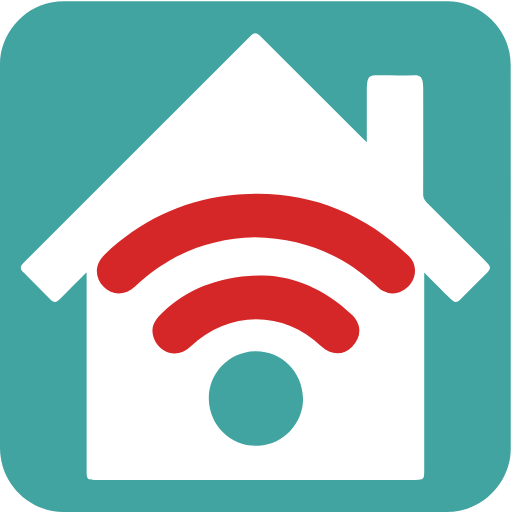
t = 0.00 s
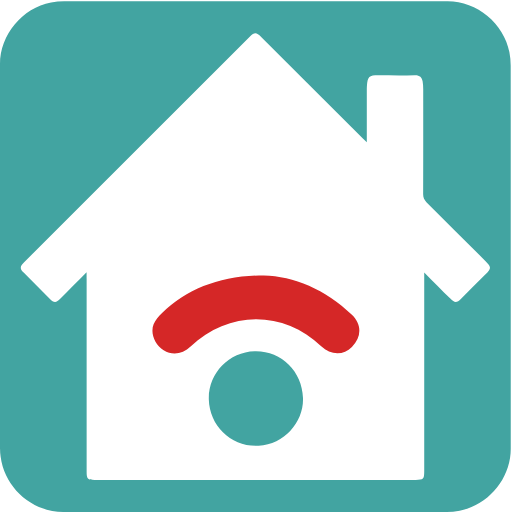
t = 1.00 s
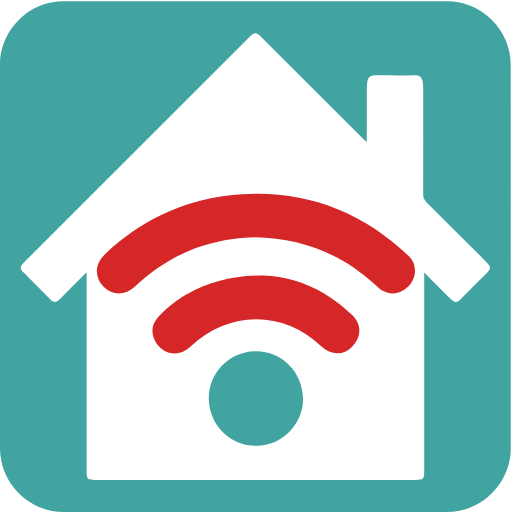
t = 2.00 s
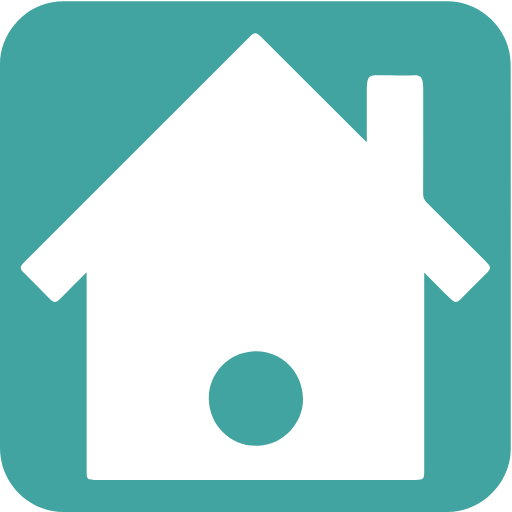
t = 3.00 s
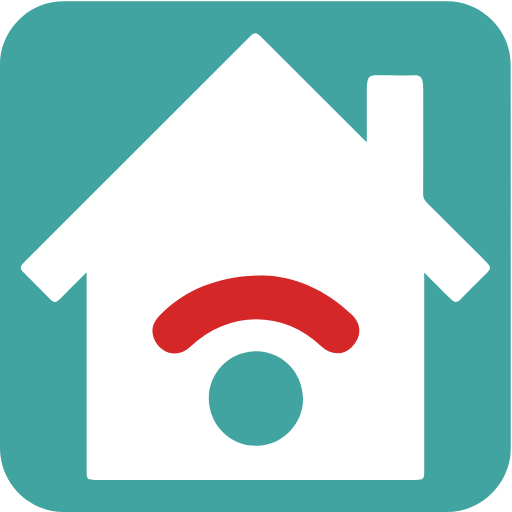
t = 4.00 s
t = 5.00 s: frame unchanged from t = 3.00 s, image omitted

The animated SVG that drew these frames (rendered in a browser with its animation timeline set to each time). Animation: 2 CSS @keyframes rules; one cycle of 6.00 s, repeats indefinitely.

<svg xmlns="http://www.w3.org/2000/svg" id="home_wifi" viewBox="0 0 769 769" width="500" height="500" shape-rendering="geometricPrecision" text-rendering="geometricPrecision" version="1.1">
  <style id="wifi_signal">
    @keyframes signal3_f_o{0%,16.666667%,33.333333%{fill-opacity:1;animation-timing-function:step-end}25%,41.666667%,8.333333%{fill-opacity:0;animation-timing-function:step-end}to{fill-opacity:1}}@keyframes signal2_f_o{0%,58.333333%,75%,91.666667%{fill-opacity:1;animation-timing-function:step-end}50%,66.666667%,83.333333%{fill-opacity:0;animation-timing-function:step-end}to{fill-opacity:1}}#signal3{animation:signal3_f_o 6000ms linear infinite normal forwards}#signal2{animation:signal2_f_o 6000ms linear infinite normal forwards}
  </style>
  <g id="background" transform="matrix(4 0 0 4 -827.28 -2254.526)">
    <path id="square" d="M398.6 660.01v72.19c0 11.03-8.32 21.11-19.18 23.18-1.61.31-3.27.48-4.9.48-47.97.03-95.93.02-143.9.02-11.76 0-22.02-9.02-23.56-20.72a23.27 23.27 0 01-.23-3.12c-.01-48.09-.01-96.18-.01-144.26 0-11.03 8.32-21.12 19.18-23.18 1.61-.31 3.27-.48 4.9-.48 48.01-.02 96.02-.02 144.02-.02 11.03 0 21.13 8.33 23.18 19.18.3 1.61.48 3.27.48 4.9.03 23.95.02 47.89.02 71.83z" fill="#42A4A1" stroke="none" stroke-width="1"/>
  </g>
  <g id="house_top" transform="matrix(4 0 0 4 -827.276 -2254.526)">
    <g id="house_group" stroke="none" stroke-width="1">
      <path id="house" d="M239.33 665.85c-3.55 3.58-6.66 6.74-9.8 9.88-1.67 1.67-2.41 1.68-4.05.04-3.23-3.22-6.46-6.44-9.68-9.68-1.57-1.58-1.58-2.33 0-3.91 28.29-28.27 56.59-56.54 84.89-84.81 1.7-1.69 2.39-1.66 4.2.15 12.6 12.58 25.2 25.17 37.81 37.76.48.48.98.93 1.85 1.75v-2.39-17.21c0-.5 0-1 .04-1.5.27-3.53.78-4 4.29-4 4.56 0 9.13.08 13.69-.04 1.83-.05 2.68.74 2.95 2.37.15.92.21 1.86.21 2.79.01 13.19.02 26.37-.02 39.56 0 1.23.37 2.07 1.23 2.93 7.46 7.39 14.87 14.82 22.3 22.24 2.08 2.08 2.08 2.63 0 4.72-3.09 3.09-6.18 6.19-9.29 9.27-1.65 1.64-2.38 1.64-4.05-.03-3.14-3.14-6.26-6.28-9.79-9.83v74.7c0 2.92-.32 3.24-3.2 3.24H242.35c-2.61 0-3-.39-3-3.06v-72.36c-.02-.67-.02-1.33-.02-2.58z" fill="#FFF"/>
      <path id="signal3" d="M302.45 652.73c-17.02.41-32.22 6.42-44.93 18.49-3.54 3.35-8.52 3.49-11.7.19-3.65-3.78-3.49-8.63.34-12.25 13.09-12.35 28.53-19.98 46.37-22.09 26.05-3.09 48.71 4.64 67.77 22.69 2.91 2.76 3.1 7.23.7 10.43-2.6 3.48-6.87 4.6-10.46 2.65-.97-.53-1.8-1.33-2.62-2.09-12.71-11.74-27.74-17.69-45.47-18.02z" fill="#D52727"/>
      <path id="signal2" d="M305.85 667.06c11.17.29 23.16 5.09 33.1 14.78 3.76 3.66 3.71 8.29.01 12.06-3.17 3.24-8.01 3.12-11.53-.27-14.07-13.6-34.89-13.54-49.04.13-2.96 2.86-6.9 3.39-10.12 1.38-3.27-2.05-5.12-6.37-3.77-9.71.65-1.6 1.89-3.08 3.17-4.3 9.69-9.19 22.13-14.07 38.18-14.07z" fill="#D52727"/>
      <path id="signal1" d="M320.59 713.05c.32 8.74-6.81 17.39-16.65 17.94-10.12.57-18.45-7.39-18.71-17.38-.26-9.69 7.48-17.82 17.22-18.09 9.84-.27 17.86 7.48 18.14 17.53z" fill="#42A4A1"/>
    </g>
  </g>
</svg>
